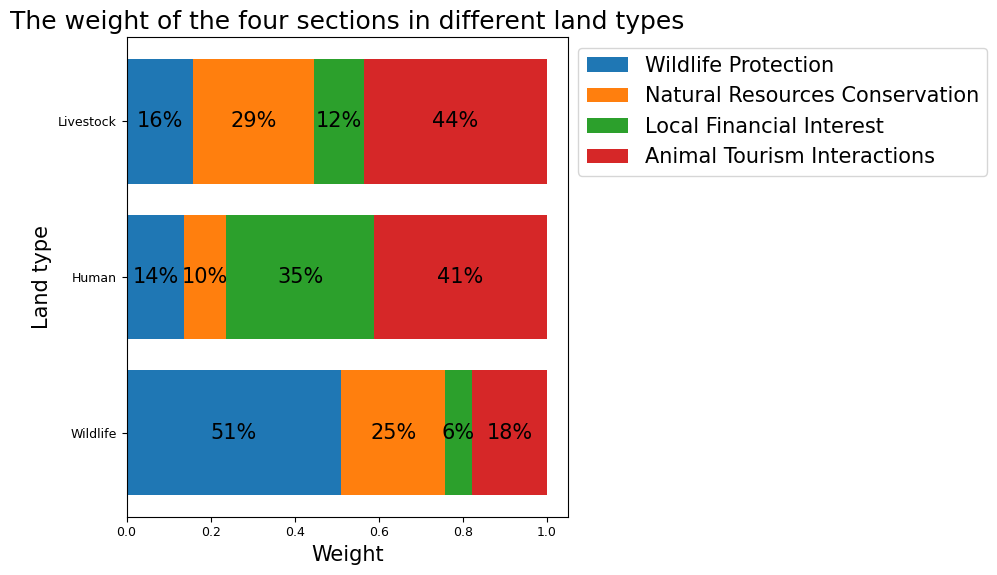

Here is the Python script that generated this plot:
import matplotlib.pyplot as plt
import numpy as np


# 字体设置（使用加载的本地字体）
plt.rcParams['font.family'] = 'Times New Roman'
plt.rcParams['mathtext.fontset'] = 'stix'
plt.rcParams['font.size'] = 15
plt.rcParams['xtick.labelsize'] = 9
plt.rcParams['ytick.labelsize'] = 9


# 数据
categories = ['Wildlife', 'Human', 'Livestock']
wildlife_protection = [0.510774, 0.136791, 0.157609]
natural_resources_conservation = [0.247575, 0.100906, 0.28744]
local_financial_interest = [0.0631765, 0.351931, 0.118961]
animal_tourism_interactions = [0.178475, 0.410373, 0.43599]

data = [wildlife_protection, natural_resources_conservation, local_financial_interest, animal_tourism_interactions]
labels = ['Wildlife Protection', 'Natural Resources Conservation', 'Local Financial Interest', 'Animal Tourism Interactions']
sums = np.sum(data, axis=0)

# 初始化左侧位置
left_x = np.zeros(len(categories))

plt.figure(figsize=(10, 6))
# 绘制百分比横向柱状图
for section, label in zip(data, labels):
    x = section / sums
    plt.barh(categories, x, left=left_x, label=label)
    for i, (value, left) in enumerate(zip(x, left_x)):
        plt.text(left + value / 2, i, f'{value:.0%}', ha='center', va='center')
    left_x += x

# 设置标题和显示图形

plt.title('The weight of the four sections in different land types')
plt.xlabel('Weight')
plt.ylabel('Land type')
plt.legend(loc='upper left', bbox_to_anchor=(1, 1))  # 添加图例
plt.tight_layout()  # 自动调整子图参数，使之填充整个图像区域
plt.show()
